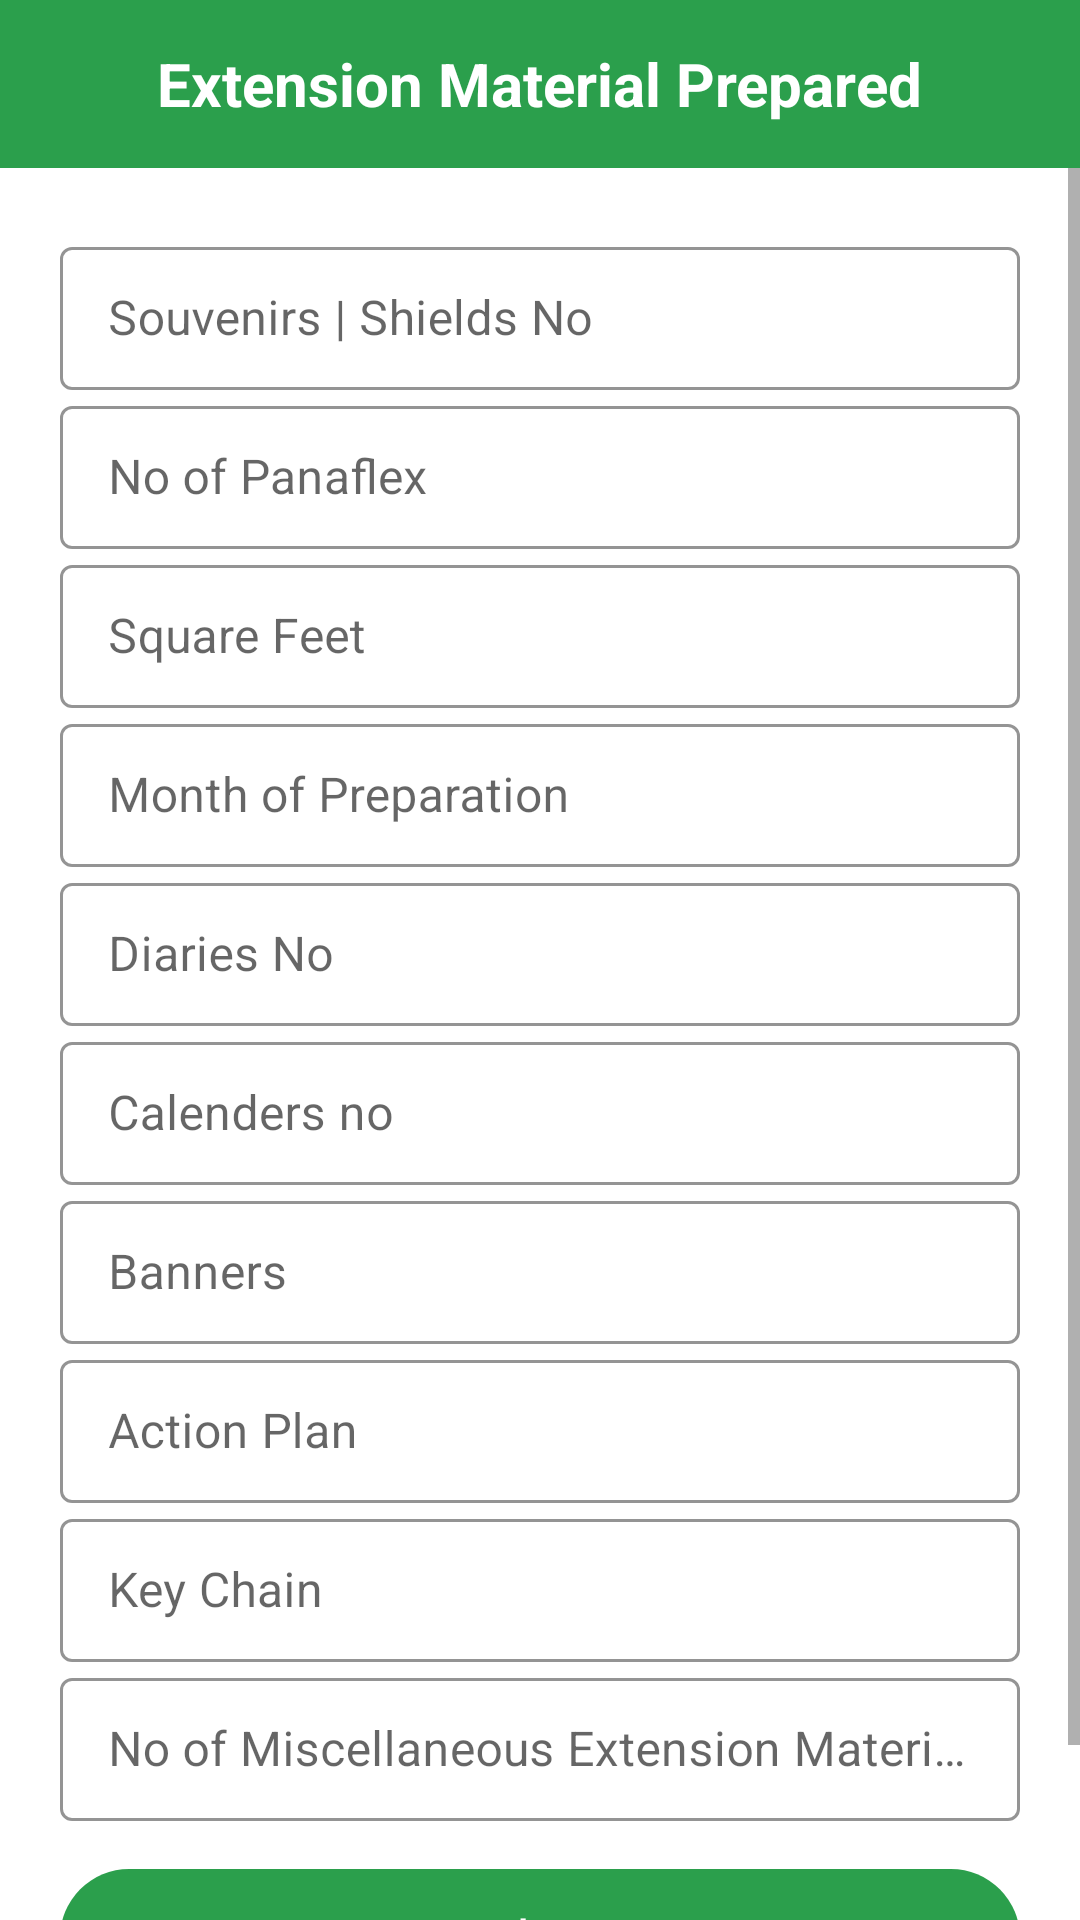

This screen was rendered from an Android layout file. Write that file and the resources it references.
<!-- AndroidManifest.xml: activity theme Theme.MaterialComponents.DayNight.NoActionBar -->
<!-- res/layout/activity_extension_material_prepared.xml -->
<?xml version="1.0" encoding="utf-8"?>
<LinearLayout xmlns:android="http://schemas.android.com/apk/res/android"
    xmlns:app="http://schemas.android.com/apk/res-auto"
    xmlns:tools="http://schemas.android.com/tools"
    android:layout_width="match_parent"
    android:layout_height="match_parent"
    android:orientation="vertical"
    tools:context=".Extension.ExtensionMaterialPrepared.ExtensionMaterialPreparedActivity">


    <RelativeLayout
        android:id="@+id/action_bar"
        android:layout_width="match_parent"
        android:layout_height="?attr/actionBarSize"
        android:background="@color/colorGreen">

        <ImageView
            android:layout_width="wrap_content"
            android:layout_height="wrap_content"
            android:layout_centerVertical="true"
            android:layout_marginLeft="8dp"
            android:background="@drawable/ico_back" />

        <TextView
            android:layout_width="wrap_content"
            android:layout_height="wrap_content"
            android:layout_centerInParent="true"
            android:text="Extension Material Prepared"
            android:textColor="@color/colorWhite"
            android:textSize="20dp"
            android:textStyle="bold" />

    </RelativeLayout>

    <ScrollView
        android:layout_width="match_parent"
        android:layout_height="wrap_content"
        android:accessibilityTraversalBefore="@id/action_bar">

        <LinearLayout
            android:layout_width="match_parent"
            android:layout_height="wrap_content">

            <LinearLayout
                android:layout_width="match_parent"
                android:layout_height="wrap_content"
                android:layout_marginLeft="20dp"
                android:layout_marginTop="21dp"
                android:layout_marginRight="20dp"
                android:orientation="vertical">


                <com.google.android.material.textfield.TextInputLayout
                    style="@style/EditTextOutline"
                    android:layout_width="match_parent"
                    android:layout_height="wrap_content"
                    app:boxStrokeColor="@color/colorBlack"
                    app:hintTextColor="@color/colorBlack">

                    <com.google.android.material.textfield.TextInputEditText
                        android:id="@+id/et_ExtensionMaterialPrepared_souvenirsShieldNo"
                        android:layout_width="match_parent"
                        android:layout_height="match_parent"
                        android:hint="Souvenirs | Shields No"
                        android:inputType="text" />

                </com.google.android.material.textfield.TextInputLayout>


                <com.google.android.material.textfield.TextInputLayout
                    style="@style/EditTextOutline"
                    android:layout_width="match_parent"
                    android:layout_height="wrap_content"
                    app:boxStrokeColor="@color/colorBlack"
                    app:hintTextColor="@color/colorBlack">

                    <com.google.android.material.textfield.TextInputEditText
                        android:id="@+id/et_ExtensionMaterialPrepared_noOfPanaflex"
                        android:layout_width="match_parent"
                        android:layout_height="match_parent"
                        android:hint="No of Panaflex"
                        android:inputType="text"/>

                </com.google.android.material.textfield.TextInputLayout>


                <com.google.android.material.textfield.TextInputLayout
                    style="@style/EditTextOutline"
                    android:layout_width="match_parent"
                    android:layout_height="wrap_content"
                    app:boxStrokeColor="@color/colorBlack"
                    app:hintTextColor="@color/colorBlack">

                    <com.google.android.material.textfield.TextInputEditText
                        android:id="@+id/et_ExtensionMaterialPrepared_squareFeet"
                        android:layout_width="match_parent"
                        android:layout_height="match_parent"
                        android:hint="Square Feet"
                        android:inputType="text"/>

                </com.google.android.material.textfield.TextInputLayout>



                <com.google.android.material.textfield.TextInputLayout
                    style="@style/EditTextOutline"
                    android:layout_width="match_parent"
                    android:layout_height="wrap_content"
                    app:boxStrokeColor="@color/colorBlack"
                    app:hintTextColor="@color/colorBlack">

                    <com.google.android.material.textfield.TextInputEditText
                        android:id="@+id/et_ExtensionMaterialPrepared_monthOfPrepared"
                        android:layout_width="match_parent"
                        android:layout_height="match_parent"
                        android:hint="Month of Preparation"
                        android:inputType="date"/>

                </com.google.android.material.textfield.TextInputLayout>



                <com.google.android.material.textfield.TextInputLayout
                    style="@style/EditTextOutline"
                    android:layout_width="match_parent"
                    android:layout_height="wrap_content"
                    app:boxStrokeColor="@color/colorBlack"
                    app:hintTextColor="@color/colorBlack">

                    <com.google.android.material.textfield.TextInputEditText
                        android:id="@+id/et_ExtensionMaterialPrepared_diariesNo"
                        android:layout_width="match_parent"
                        android:layout_height="match_parent"
                        android:hint="Diaries No"
                        android:inputType="text"/>

                </com.google.android.material.textfield.TextInputLayout>



                <com.google.android.material.textfield.TextInputLayout
                    style="@style/EditTextOutline"
                    android:layout_width="match_parent"
                    android:layout_height="wrap_content"
                    app:boxStrokeColor="@color/colorBlack"
                    app:hintTextColor="@color/colorBlack">

                    <com.google.android.material.textfield.TextInputEditText
                        android:id="@+id/et_ExtensionMaterialPrepared_calenderNo"
                        android:layout_width="match_parent"
                        android:layout_height="match_parent"
                        android:hint="Calenders no"
                        android:inputType="text"/>

                </com.google.android.material.textfield.TextInputLayout>



                <com.google.android.material.textfield.TextInputLayout
                    style="@style/EditTextOutline"
                    android:layout_width="match_parent"
                    android:layout_height="wrap_content"
                    app:boxStrokeColor="@color/colorBlack"
                    app:hintTextColor="@color/colorBlack">

                    <com.google.android.material.textfield.TextInputEditText
                        android:id="@+id/et_ExtensionMaterialPrepared_banners"
                        android:layout_width="match_parent"
                        android:layout_height="match_parent"
                        android:hint="Banners"
                        android:inputType="text"/>

                </com.google.android.material.textfield.TextInputLayout>



                <com.google.android.material.textfield.TextInputLayout
                    style="@style/EditTextOutline"
                    android:layout_width="match_parent"
                    android:layout_height="wrap_content"
                    app:boxStrokeColor="@color/colorBlack"
                    app:hintTextColor="@color/colorBlack">

                    <com.google.android.material.textfield.TextInputEditText
                        android:id="@+id/et_ExtensionMaterialPrepared_actionPlan"
                        android:layout_width="match_parent"
                        android:layout_height="match_parent"
                        android:hint="Action Plan"
                        android:inputType="text"/>

                </com.google.android.material.textfield.TextInputLayout>



                <com.google.android.material.textfield.TextInputLayout
                    style="@style/EditTextOutline"
                    android:layout_width="match_parent"
                    android:layout_height="wrap_content"
                    app:boxStrokeColor="@color/colorBlack"
                    app:hintTextColor="@color/colorBlack">

                    <com.google.android.material.textfield.TextInputEditText
                        android:id="@+id/et_ExtensionMaterialPrepared_keyChain"
                        android:layout_width="match_parent"
                        android:layout_height="match_parent"
                        android:hint="Key Chain"
                        android:inputType="text"/>

                </com.google.android.material.textfield.TextInputLayout>

                <com.google.android.material.textfield.TextInputLayout
                    style="@style/EditTextOutline"
                    android:layout_width="match_parent"
                    android:layout_height="wrap_content"
                    app:boxStrokeColor="@color/colorBlack"
                    app:hintTextColor="@color/colorBlack">

                    <com.google.android.material.textfield.TextInputEditText
                        android:id="@+id/et_ExtensionMaterialPrepared_noOfMiscellaneousExtensionMaterials"
                        android:layout_width="match_parent"
                        android:layout_height="match_parent"
                        android:hint="No of Miscellaneous Extension Material"
                        android:inputType="text"/>

                </com.google.android.material.textfield.TextInputLayout>

                <LinearLayout
                    android:id="@+id/bt_ExtensionMaterialPrepared_submit"
                    android:layout_width="match_parent"
                    android:layout_height="46dp"
                    android:layout_gravity="center"
                    android:layout_marginTop="16dp"
                    android:background="@drawable/green_ripple_effect"
                    android:layout_marginBottom="36dp"
                    android:gravity="center">

                    <TextView
                        android:layout_width="wrap_content"
                        android:layout_height="wrap_content"
                        android:text="Submit"
                        android:textColor="@color/colorWhite"
                        android:textSize="18dp" />

                </LinearLayout>

            </LinearLayout>
        </LinearLayout>
    </ScrollView>
</LinearLayout>
<!-- resources referenced by this layout -->
<resources>
  <color name="colorBlack">#000000</color>
  <color name="colorGreen">#2b9f4c</color>
  <color name="colorWhite">#FFFFFF</color>
  <!-- drawable green_ripple_effect (drawable) -->
  <?xml version="1.0" encoding="utf-8"?>
  <ripple xmlns:android="http://schemas.android.com/apk/res/android"
      xmlns:tools="http://schemas.android.com/tools"
      android:color="@color/colorWhite"
      tools:targetApi="lollipop">
      <item android:id="@android:id/mask">
          <shape android:shape="rectangle">
              <solid android:color="@color/colorWhite" />
              <corners android:radius="8dp" />
          </shape>
      </item>
  
      <item android:id="@android:id/background">
          <shape android:shape="rectangle">
              <gradient
                  android:angle="90"
                  android:endColor="@color/colorGreen"
                  android:startColor="@color/colorGreen"
                  android:type="sweep" />
              <corners android:radius="50dp" />
          </shape>
      </item>
  </ripple>
  <style name="EditTextOutline" parent="Widget.MaterialComponents.TextInputLayout.OutlinedBox.Dense">
          <item name="colorAccent">#fff</item>
      </style>
</resources>
